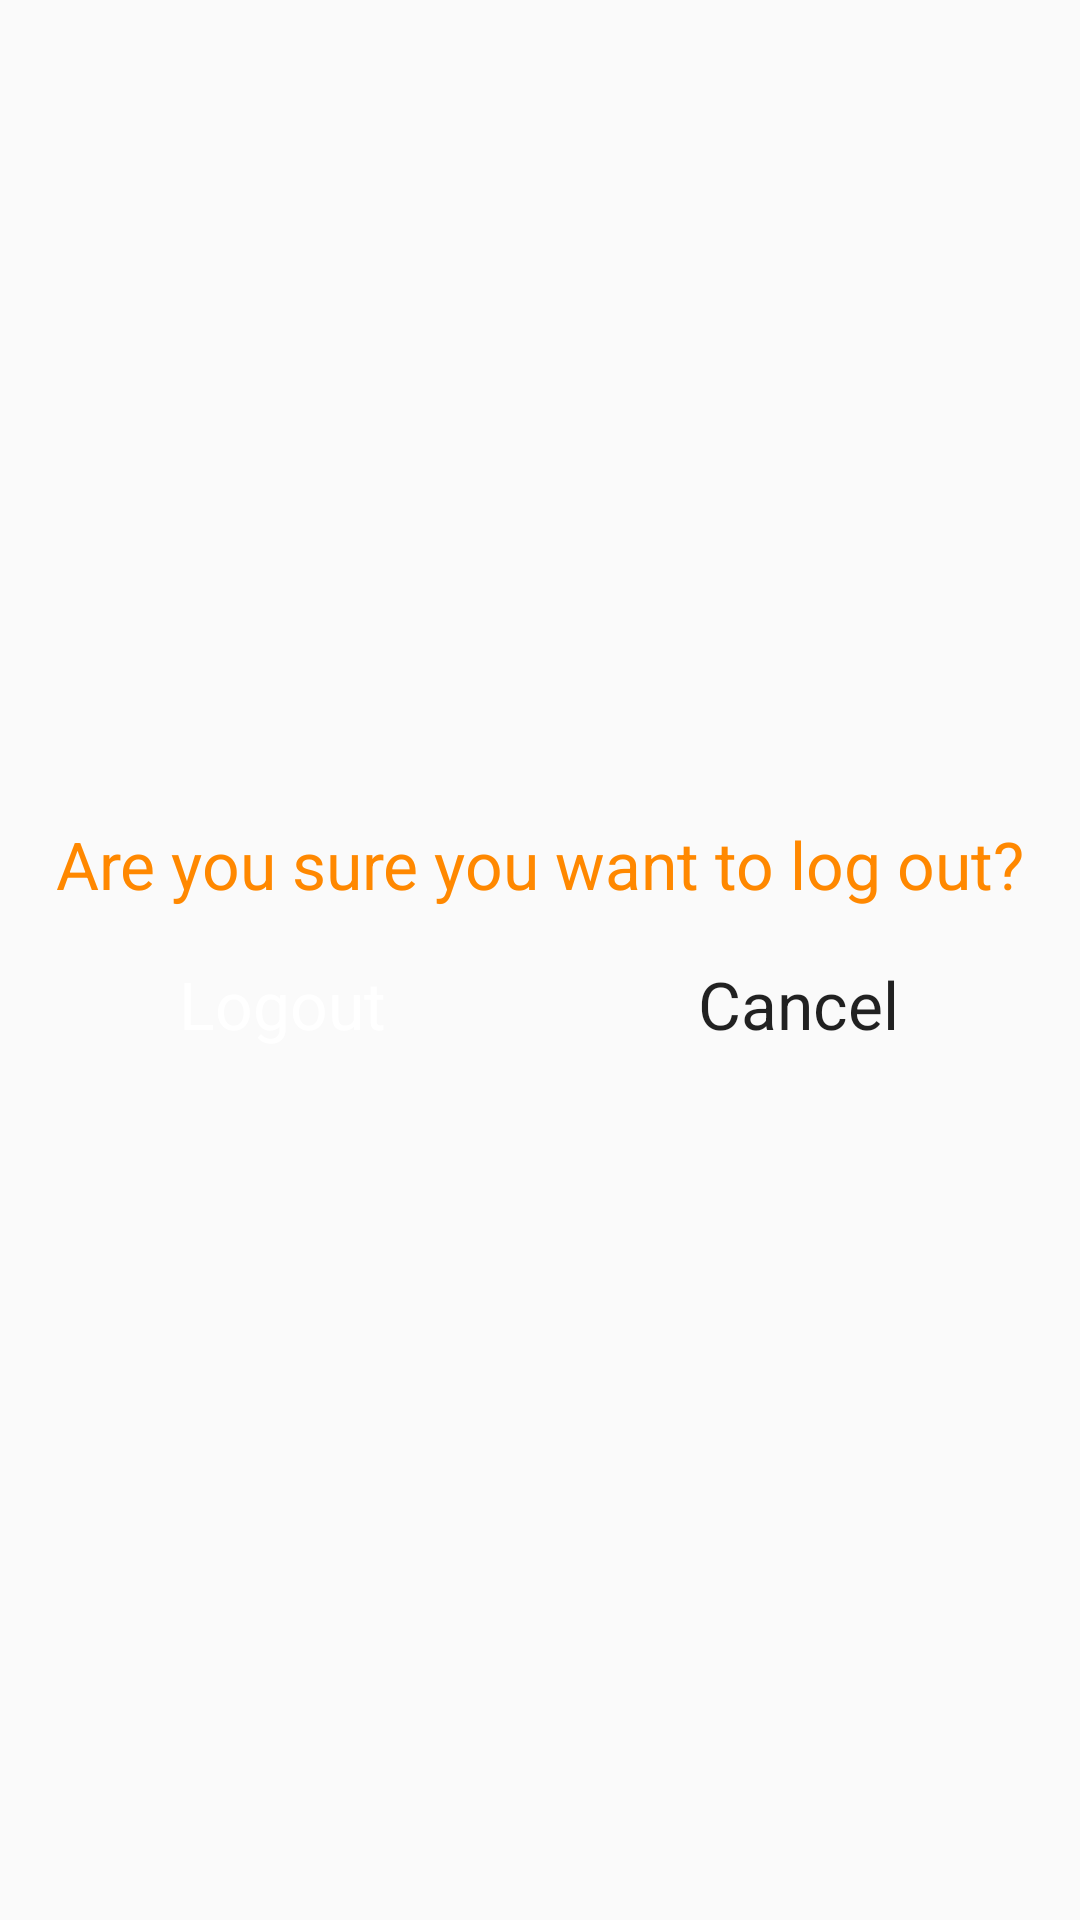

Android layout source for this screen:
<!-- AndroidManifest.xml: application theme AppTheme -->
<!-- res/layout/signout.xml -->
<?xml version="1.0" encoding="utf-8"?>
<LinearLayout xmlns:android="http://schemas.android.com/apk/res/android"
    android:orientation="vertical" android:layout_width="match_parent"
    android:layout_height="match_parent"
    android:gravity="center">

    <TextView
        android:layout_width="match_parent"
        android:layout_height="wrap_content"
        android:text="Are you sure you want to log out?"
        android:textAlignment="center"
        android:textAppearance="?android:textAppearanceLarge"
        android:textColor="@android:color/holo_orange_dark"/>
    <LinearLayout
        android:layout_width="match_parent"
        android:orientation="horizontal"
        android:layout_margin="8dp"
        android:layout_height="wrap_content">

        <RelativeLayout
            android:layout_width="0dp"
            android:layout_height="wrap_content"
            android:layout_weight="2"
            >
            <Button
                android:layout_width="match_parent"
                android:layout_height="wrap_content"
                android:background="@drawable/buttons"
                android:textColor="@android:color/white"
                android:textAppearance="?android:textAppearanceLarge"
                android:text="Logout"
                android:id="@+id/signout"
                android:padding="5dp"/>
        </RelativeLayout>

        <RelativeLayout
            android:layout_width="0dp"
            android:layout_height="wrap_content"
            android:layout_weight="2"
            >
            <Button
                android:layout_width="match_parent"
                android:layout_height="wrap_content"
                android:textAppearance="?android:textAppearanceLarge"
                android:background="@drawable/inputs"
                android:text="Cancel"
                android:id="@+id/back"
                android:padding="5dp"/>
        </RelativeLayout>

    </LinearLayout>

</LinearLayout>
<!-- resources referenced by this layout -->
<resources>
  <style name="AppTheme" parent="Theme.AppCompat.Light.DarkActionBar">
          
          <item name="colorPrimary">@color/colorPrimary</item>
          <item name="colorPrimaryDark">@color/colorPrimaryDark</item>
          <item name="colorAccent">@color/colorAccent</item>
      </style>
  <color name="colorPrimary">#008577</color>
  <color name="colorPrimaryDark">#00574B</color>
  <color name="colorAccent">#D81B60</color>
</resources>
